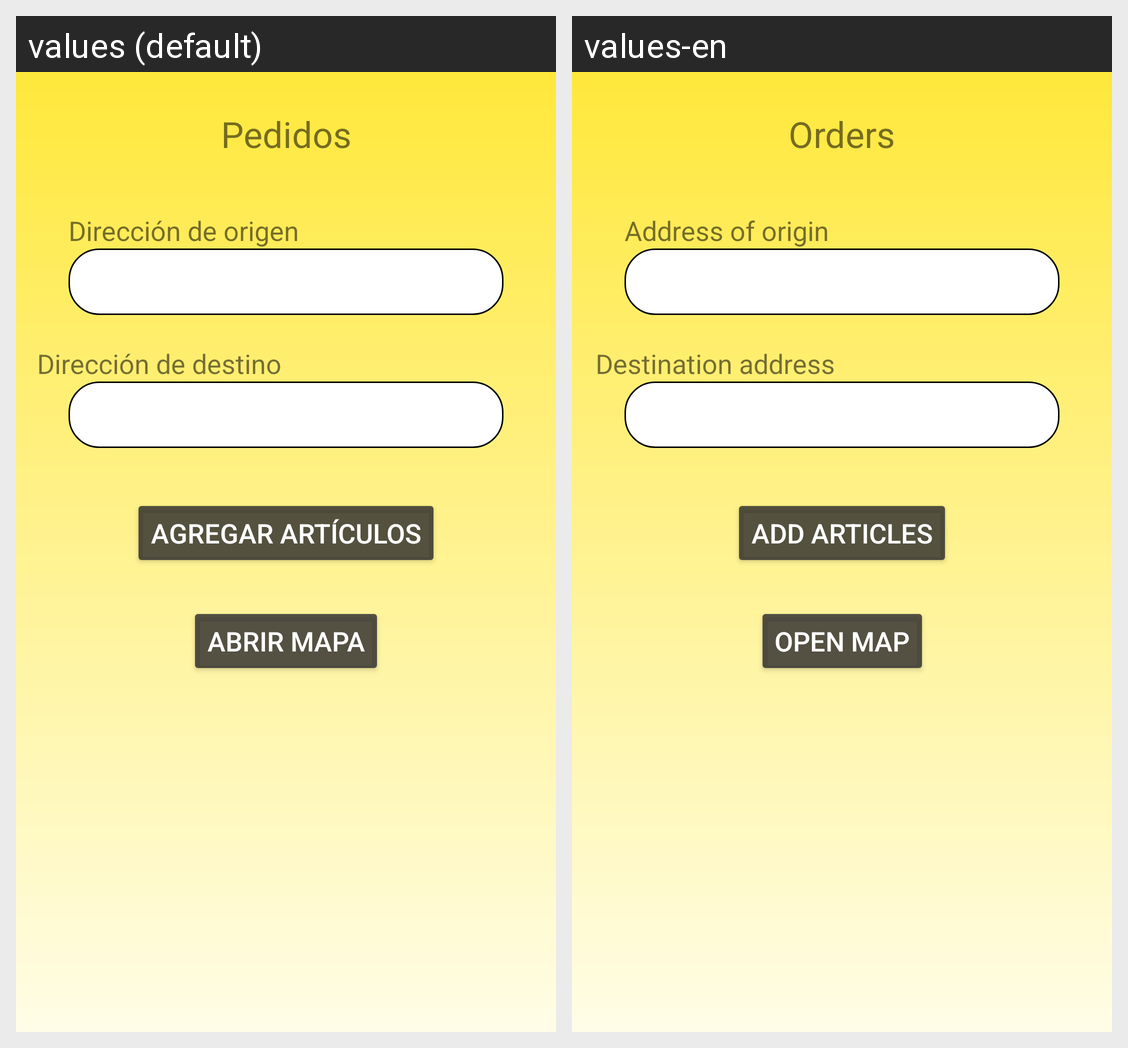

The Android screen above is rendered under two locales of the same app. Produce the string resources it draws, with the default and per-locale values.
Android screen res/layout/activity_pantalla_pedidos.xml rendered under 2 locales, left to right: values (default), values-en. Device: Nexus 5 (rendered at 1080×1920; each locale shown at half size, 540×960, under a caption strip naming it); theme AppTheme.
Strings drawn on this screen, with the default value and each locale's value (text and hints the layout hard-codes, and strings that could not be matched under every locale, appear in the picture but are not listed):

pedidos
  values: Pedidos
  values-en: Orders

direcci_n_de_origen
  values: Dirección de origen
  values-en: Address of origin

agregar_articulos
  values: Agregar artículos
  values-en: Add articles

abrir_mapa
  values: Abrir mapa
  values-en: Open Map

direcci_n_de_destino
  values: Dirección de destino
  values-en: Destination address
